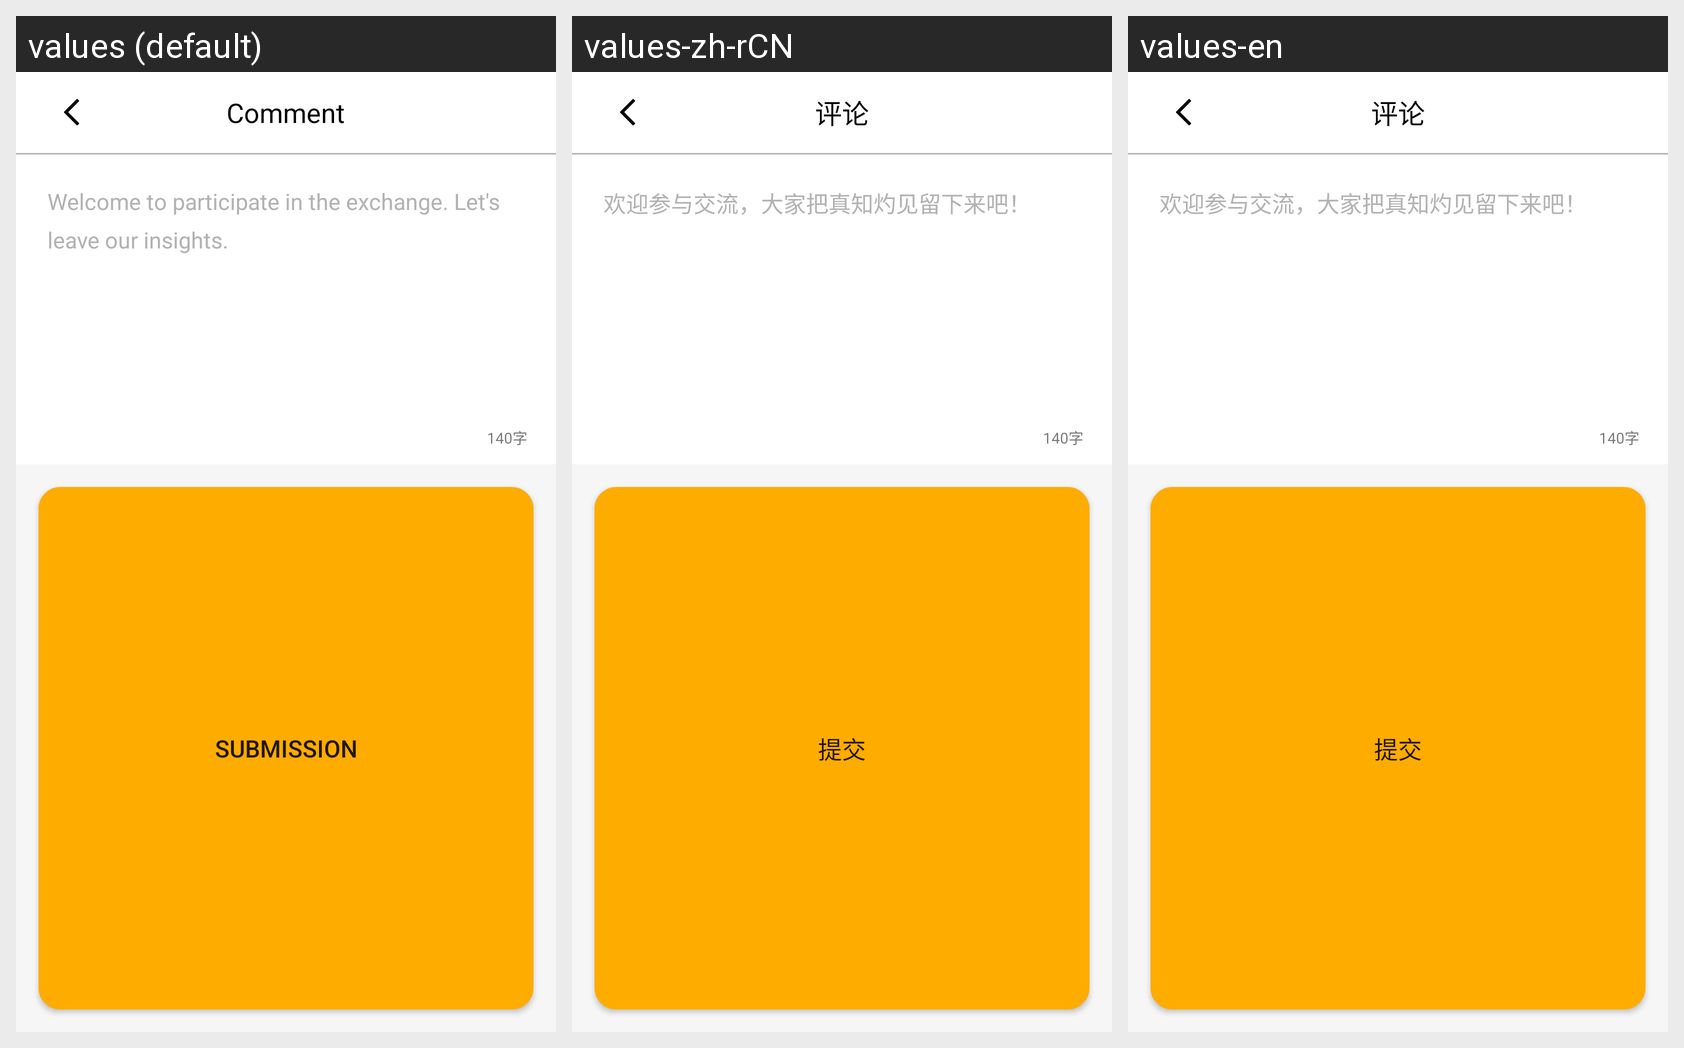

Translations of the strings shown on this Android screen, per locale in the grid:
Android screen res/layout/activity_comment.xml rendered under 3 locales, left to right: values (default), values-zh-rCN, values-en. Device: Nexus 5 (rendered at 1080×1920; each locale shown at half size, 540×960, under a caption strip naming it); theme AppTheme.
Strings drawn on this screen, with the default value and each locale's value (text and hints the layout hard-codes, and strings that could not be matched under every locale, appear in the picture but are not listed):

comment
  values: Comment
  values-zh-rCN: 评论
  values-en: 评论

comment_hint
  values: Welcome to participate in the exchange. Let's leave our insights.
  values-zh-rCN: 欢迎参与交流，大家把真知灼见留下来吧！
  values-en: 欢迎参与交流，大家把真知灼见留下来吧！

commit
  values: Submission
  values-zh-rCN: 提交
  values-en: 提交
